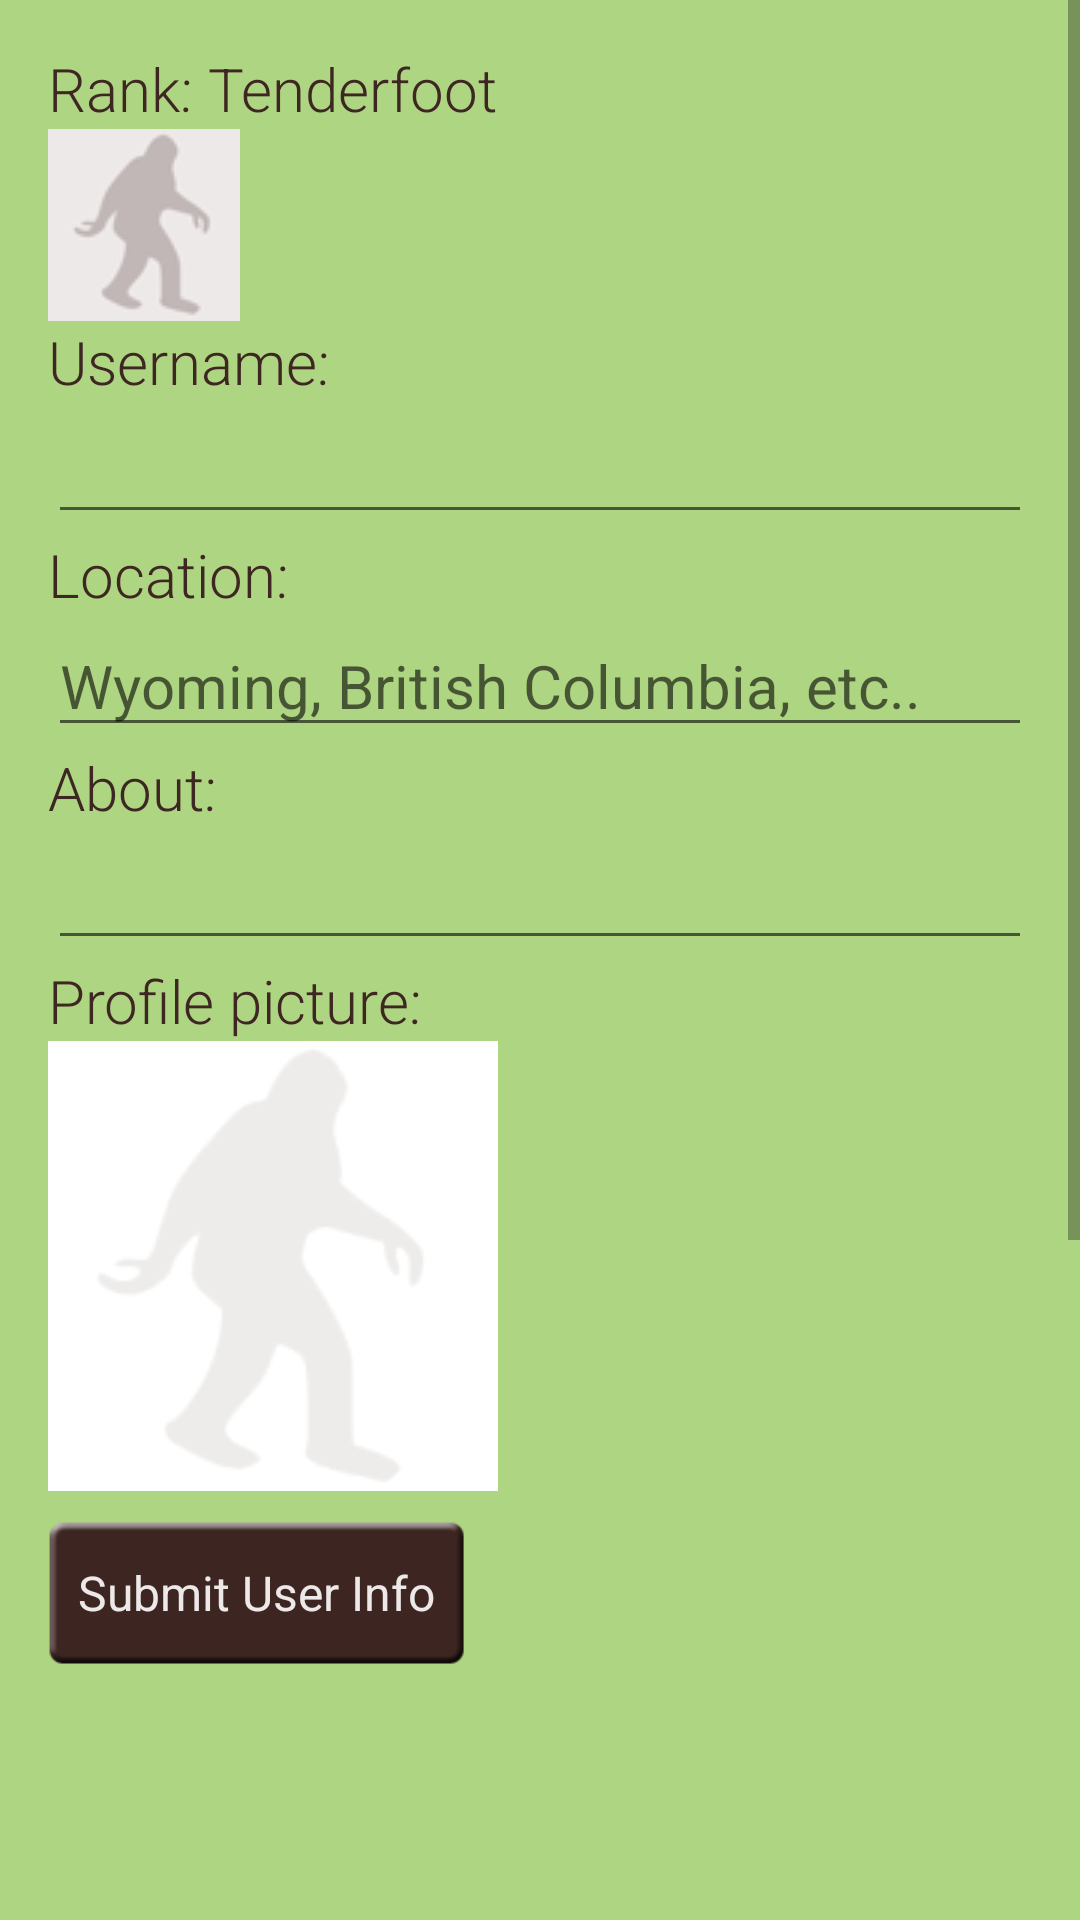

Layout XML and referenced resources for this Android screen:
<!-- AndroidManifest.xml: application theme AppTheme -->
<!-- res/layout/signup_layout.xml -->
<?xml version="1.0" encoding="utf-8"?>

<ScrollView xmlns:android="http://schemas.android.com/apk/res/android"
    android:layout_width="match_parent"
    android:layout_height="wrap_content"
    android:background="@color/green_med_squatch">

    <LinearLayout
        android:orientation="vertical"
        android:layout_width="match_parent"
        android:layout_height="wrap_content"
        android:padding="16dp"
        android:id="@+id/sigup_form"
        android:background="@color/green_med_squatch">

        <TextView
            android:id="@+id/textViewUserRank"
            android:layout_width="wrap_content"
            android:layout_height="wrap_content"
            android:text="Rank: Tenderfoot"
            android:textSize="@dimen/text_size_large"
            android:textColor="@color/brown_dark_squatch"
            android:fontFamily="sans-serif-light" />

        <ImageView
            android:layout_width="64dp"
            android:layout_height="64dp"
            android:id="@+id/imageViewUserRank"
            android:src="@drawable/user_rank0" />

        <TextView
            android:id="@+id/textViewUserName"
            android:layout_width="wrap_content"
            android:layout_height="wrap_content"
            android:text="Username:"
            android:textSize="@dimen/text_size_large"
            android:textColor="@color/brown_dark_squatch"
            android:fontFamily="sans-serif-light" />

        <EditText
            android:layout_width="match_parent"
            android:layout_height="match_parent"
            android:id="@+id/editTextUserName"
            android:gravity="top"
            android:minHeight="32dp"
            android:textSize="@dimen/text_size_large" />

        <TextView
            android:id="@+id/textViewLocation"
            android:layout_width="wrap_content"
            android:layout_height="wrap_content"
            android:text="Location:"
            android:textSize="@dimen/text_size_large"
            android:textColor="@color/brown_dark_squatch"
            android:fontFamily="sans-serif-light" />

        <AutoCompleteTextView
            android:layout_width="match_parent"
            android:layout_height="match_parent"
            android:id="@+id/autoCompleteTextLocation"
            android:gravity="top"
            android:minHeight="32dp"
            android:hint="Wyoming, British Columbia, etc.."
            android:textSize="@dimen/text_size_large" />

        <TextView
            android:id="@+id/textViewAbout"
            android:layout_width="wrap_content"
            android:layout_height="wrap_content"
            android:text="About:"
            android:textSize="@dimen/text_size_large"
            android:textColor="@color/brown_dark_squatch"
            android:fontFamily="sans-serif-light" />

        <EditText
            android:layout_width="match_parent"
            android:layout_height="match_parent"
            android:id="@+id/editTextUserAbout"
            android:gravity="top"
            android:minHeight="32dp"
            android:textSize="@dimen/text_size_large" />

        <TextView
            android:id="@+id/textViewContactPic"
            android:layout_width="wrap_content"
            android:layout_height="wrap_content"
            android:text="Profile picture:"
            android:textSize="@dimen/text_size_large"
            android:textColor="@color/brown_dark_squatch"
            android:fontFamily="sans-serif-light" />

        <ImageView
            android:layout_width="150dp"
            android:layout_height="150dp"
            android:id="@+id/imageViewContactPic"
            android:src="@drawable/default_user" />

        <Button
            android:layout_width="wrap_content"
            android:layout_height="wrap_content"
            android:text="Submit User Info"
            android:id="@+id/buttonProfile"
            android:layout_marginBottom="420dp"
            android:textSize="@dimen/text_size_medium"
            style="@style/ButtonSquatch"
            android:layout_marginTop="@dimen/padding_medium" />

    </LinearLayout>



</ScrollView>
<!-- resources referenced by this layout -->
<resources>
  <color name="brown_dark_squatch">#3E2723</color>
  <color name="green_med_squatch">#AED581</color>
  <dimen name="padding_medium">12dp</dimen>
  <dimen name="text_size_large">22sp</dimen>
  <dimen name="text_size_medium">18sp</dimen>
  <!-- drawable default_user: png bitmap (drawable, 4203 bytes) -->
  <!-- drawable user_rank0: png bitmap (drawable, 2621 bytes) -->
  <style name="ButtonSquatch" parent="AppTheme">
          <item name="android:background">@drawable/custbutton</item>
          <item name="android:paddingRight">@dimen/button_padding</item>
          <item name="android:paddingLeft">@dimen/button_padding</item>
          <item name="android:textColor">@color/light_gray</item>
      </style>
  <style name="AppTheme" parent="AppBaseTheme">
          
      </style>
  <dimen name="button_padding">12dp</dimen>
  <color name="light_gray">#eee9e9</color>
  <style name="AppBaseTheme" parent="Theme.AppCompat.Light.DarkActionBar">
          
          <item name="actionBarStyle">@style/MyActionBar</item>
      </style>
  <style name="MyActionBar" parent="@style/Widget.AppCompat.ActionBar">
          <item name="background">@color/brown_dark_squatch</item>
          <item name="android:textColor">@color/brown_lt_squatch</item>
      </style>
  <color name="brown_lt_squatch">#D7CCC8</color>
</resources>
